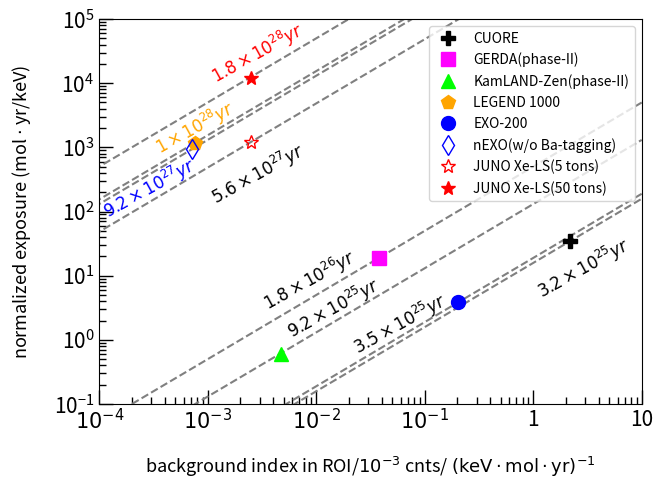

The script that saved this image:
import numpy as np
import matplotlib.pyplot as plt


halftime_list = [1.8e28, 1e28, 9.2e27, 5.6e27, 1.8e26, 9.2e25, 3.5e25,3.2e25]
N_a = 6.022e23
alpha = 1.64 # 90%CL 
constant = np.log(2)

Bi=np.arange(1e-5,50,10e-3)

fig = plt.figure(figsize=(7,5))

ax = fig.add_subplot(1,1,1)
ax.tick_params(which='major',length=10,width=1)
ax.tick_params(which='minor',length=5,width=1)
ax.tick_params(which='both',direction='in')
ax.tick_params(labelsize=15)

for i in range(len(halftime_list)):
    ax.plot(Bi,pow((halftime_list[i]*alpha/(constant*N_a)),2)*Bi*1e-3,'--',color='grey')

markersize_value=10
halftime_exp = {'CUORE':3.2e25,'GERDA':1.8e26,'EXO-200':3.5e25,'nEXO':9.2e27,'KamLAND-Zen':9.2e25,'LEGEND 1000':1e28}
BkgIndex = {'CUORE':2.202,'GERDA':0.0378,'EXO-200':0.204,'nEXO':7.208e-4,'KamLAND-Zen':4.6875e-3,'LEGEND 1000':7.6e-4}
experiment_name = ['CUORE','GERDA','EXO-200','nEXO','KamLAND-Zen','LEGEND 1000']
exposure = {}
for index in experiment_name:
    exposure[index] = pow((halftime_exp[index]*alpha/(constant*N_a)),2)*BkgIndex[index]*1e-3

ax.plot(BkgIndex['CUORE'],exposure['CUORE'],'P',markersize=markersize_value,label='CUORE',color='black')
ax.plot(BkgIndex['GERDA'],exposure['GERDA'],'s',markersize=markersize_value,label='GERDA(phase-II)',color='fuchsia')#,fillstyle='none')
ax.plot(BkgIndex['KamLAND-Zen'],exposure['KamLAND-Zen'],'^',markersize=markersize_value,label='KamLAND-Zen(phase-II)',color='lime')
ax.plot(BkgIndex['LEGEND 1000'],exposure['LEGEND 1000'],'p',markersize=markersize_value,label='LEGEND 1000',color='orange')
ax.plot(BkgIndex['EXO-200'],exposure['EXO-200'],'o',markersize=markersize_value,label='EXO-200',color='blue')
ax.plot(BkgIndex['nEXO'],exposure['nEXO'],'d',markersize=markersize_value,label='nEXO(w/o Ba-tagging)',color='blue',fillstyle='none')
ax.plot(2.5e-3,1.2e3,'*',markersize=markersize_value,label='JUNO Xe-LS(5 tons)',color='red',fillstyle='none')
ax.plot(2.5e-3,1.2e4,'*',markersize=markersize_value,label='JUNO Xe-LS(50 tons)',color='red')
ax.legend(loc = 'upper right')

rotation_value = 29 
size_value=12
ax.text(1.e-3,1.e4,'$1.8\\times 10^{28}yr$',rotation=rotation_value,size=size_value,color='red')
ax.text(0.3e-3,0.8e3,'$1\\times 10^{28}yr$',rotation=rotation_value,size=size_value,color='orange')
ax.text(1e-4,0.80e2,'$9.2\\times 10^{27}yr$',rotation=rotation_value,size=size_value,color='blue')
ax.text(1e-3,1.3e2,'$5.6\\times 10^{27}yr$',rotation=rotation_value,size=size_value)
ax.text(3e-3,3,'$1.8\\times 10^{26}yr$',rotation=rotation_value,size=size_value)
ax.text(5.0e-3,1.07,'$9.2\\times 10^{25}yr$',rotation=rotation_value,size=size_value)
ax.text(0.02,0.6,'$3.5\\times 10^{25}yr$',rotation=rotation_value,size=size_value)
ax.text(1,4.5,'$3.2\\times 10^{25}yr$',rotation=rotation_value,size=size_value)


ax.set_xlabel('background index in ROI/$10^{-3}$ cnts/ $\\rm (keV \cdot mol\cdot yr)^{-1}$',size=13,labelpad=15)
ax.set_xlim([1e-4,10])
ax.set_xscale('log')
ax.set_ylabel('normalized exposure (mol $\cdot$ yr/keV)',size=13,labelpad=15)
ax.set_ylim([0.1,1e5])
ax.set_yscale('log')
ax.set_xticks([1e-4,1e-3,1e-2,1e-1,1,10])
ax.set_xticklabels(['$10^{-4}$','$10^{-3}$','$10^{-2}$','$10^{-1}$','1','10'])

plt.savefig('./NLDBD_sensitivity.pdf',bbox_inches = 'tight')